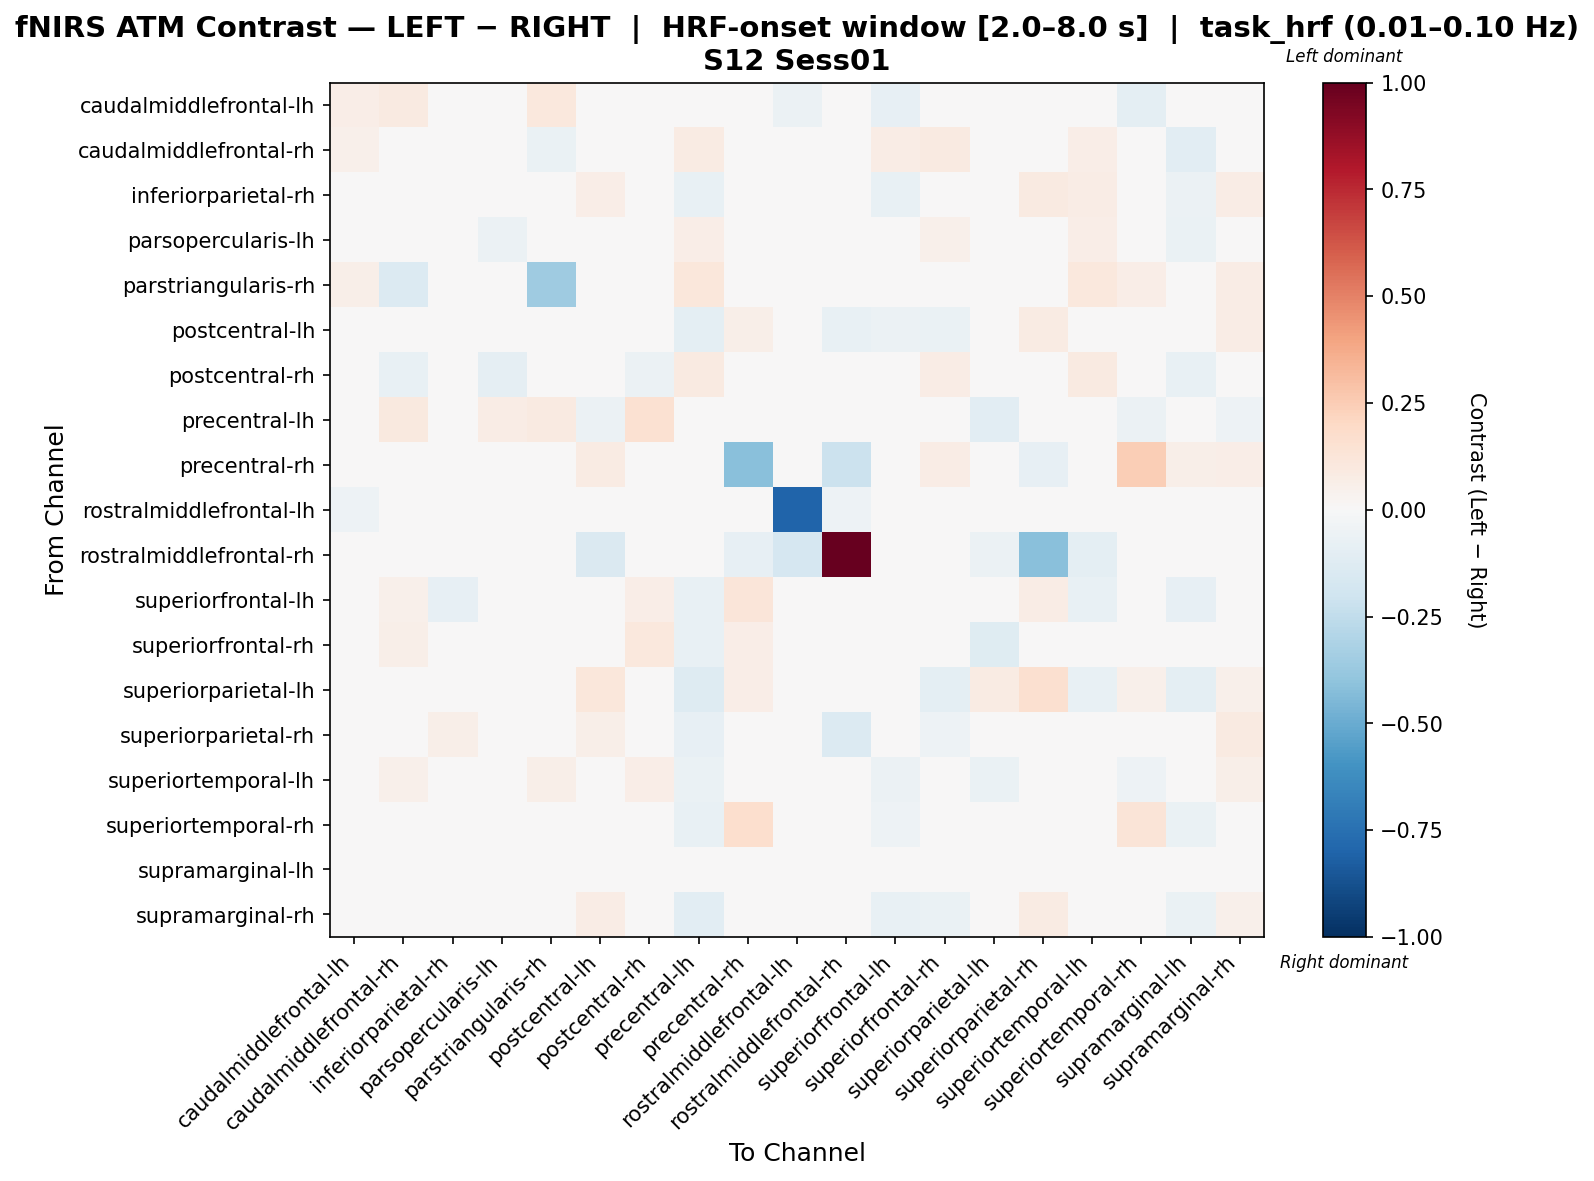

The table this chart was drawn from, first rows:
, caudalmiddlefrontal-lh, caudalmiddlefrontal-rh, inferiorparietal-rh, parsopercularis-lh, parstriangularis-rh, postcentral-lh, postcentral-rh, precentral-lh, precentral-rh, rostralmiddlefrontal-lh, rostralmiddlefrontal-rh, superiorfrontal-lh, superiorfrontal-rh, superiorparietal-lh, superiorparietal-rh, superiortemporal-lh, superiortemporal-rh, supramarginal-lh, supramarginal-rh
caudalmiddlefrontal-lh, 0.06732, 0.08882, -0.004219, 0.002889, 0.1059, 0.0, 0.0184, -0.02481, -0.01011, -0.05751, 0.0, -0.08089, 0.0, -0.02022, 0.0, 0.03586, -0.09868, 0.01178, -0.03455
caudalmiddlefrontal-rh, 0.05224, -0.00697, -0.03452, -0.0463, -0.06581, 0.0, -0.04446, 0.08094, 0.0, 0.0, 0.0, 0.07163, 0.08905, 0.0, 0.0, 0.06733, -0.04999, -0.1087, -0.004482
inferiorparietal-rh, -0.01595, -0.00298, 0.03357, -0.0492, 0.006596, 0.0684, -0.005062, -0.07113, 0.009474, 0.0, 0.0, -0.07086, -0.008441, -0.0286, 0.09123, 0.07532, -0.04369, -0.06048, 0.07181
parsopercularis-lh, 0.02506, -0.01339, -0.03757, -0.05749, -0.03344, 0.005733, -0.005894, 0.06786, -0.002867, 0.0, 0.0, 0.02293, 0.0516, -0.01433, 0.01147, 0.06279, -0.01307, -0.07, 0.0006301
parstriangularis-rh, 0.05601, -0.1377, -0.002959, -0.02012, -0.3561, 0.03408, -0.03946, 0.1141, 0.03408, 0.0, 0.0, 0.03408, -0.03012, 0.03408, 0.03408, 0.1061, 0.07009, -0.00825, 0.07809
postcentral-lh, 0.0, 0.0, 0.0357, -0.02591, 0.004894, 0.03406, 0.03426, -0.09396, 0.06042, 0.0, -0.07442, -0.05978, -0.06293, 0.01774, 0.08433, -0.03047, 0.04737, -0.04464, 0.07334
postcentral-rh, 0.01224, -0.07216, -0.03247, -0.08736, -0.04436, 0.04182, -0.06051, 0.087, 0.003885, 0.0, 0.0, 0.01291, 0.07668, 0.03371, 0.02788, 0.08738, -0.0263, -0.07424, 0.01388
precentral-lh, 0.00568, 0.09999, -0.04488, 0.0723, 0.08967, -0.05986, 0.1501, -0.01374, 0.005368, 0.0, 0.0, -0.02726, -0.03169, -0.1028, -0.04821, -0.02125, -0.05602, 0.03536, -0.05269
precentral-rh, -0.01243, 0.01211, 0.04053, 0.006981, 0.01211, 0.08143, 0.03185, 0.01263, -0.4154, 0.0, -0.2114, 0.01263, 0.07336, 0.03284, -0.08406, 0.03224, 0.2468, 0.06002, 0.0678
rostralmiddlefrontal-lh, -0.05112, 0.0, 0.0, 0.0, 0.0, 0.0, 0.0, 0.0, 0.0, -0.8009, -0.05112, 0.0, 0.0, 0.0, -0.01704, 0.0, 0.0, 0.0, 0.0
rostralmiddlefrontal-rh, 0.0, 0.0, 0.0, 0.0, 0.0, -0.1478, 0.0, 0.0, -0.0806, -0.1704, 1.0, 0.0, 0.0, -0.06045, -0.4199, -0.09403, -0.02015, 0.0, -0.006716
superiorfrontal-lh, -0.02, 0.05418, -0.07993, -0.003071, 0.007245, 0.01348, 0.06566, -0.07396, 0.1198, 0.0, 0.0, -0.04501, -0.02671, 0.02154, 0.07039, -0.07768, 0.02539, -0.07896, 0.02763
superiorfrontal-rh, 0.0, 0.05855, 0.006992, 0.02501, -0.009677, -0.0332, 0.1087, -0.07667, 0.06685, 0.0, 0.0, -0.0009021, 0.03521, -0.118, -0.0136, 0.003794, -0.01869, 0.002801, -0.03722
superiorparietal-lh, -0.01269, 0.0, -0.03752, -0.04058, 0.00551, 0.111, 0.02821, -0.1266, 0.0659, 0.0, -0.02856, -0.04501, -0.09863, 0.08263, 0.1612, -0.07313, 0.05183, -0.09405, 0.05047
superiorparietal-rh, 0.0, 0.0, 0.05836, -0.01874, 0.004947, 0.05838, 0.02474, -0.08542, 0.04538, -0.01438, -0.1357, -0.0327, -0.05243, 0.03937, 0.04555, -0.007038, 0.03001, -0.04663, 0.08635
superiortemporal-lh, 0.00841, 0.05343, 0.04526, 0.01427, 0.05878, -0.00737, 0.06712, -0.0689, 0.01545, 0.0, -0.04294, -0.06109, -0.03428, -0.06494, 0.01029, 0.02638, -0.05281, -0.02354, 0.05648
superiortemporal-rh, -0.02374, -0.009831, -0.04615, -0.02933, 0.03609, 0.04038, 0.0159, -0.07615, 0.1652, 0.0, -0.01416, -0.05187, -0.02676, -0.01503, 0.02294, -0.03857, 0.1261, -0.0628, -0.01222
supramarginal-lh, 0.01018, 0.002256, -0.02903, -0.02179, 0.02379, -0.001845, 0.04468, 0.02448, 0.03057, 0.0, 0.0, -0.02685, 0.03196, -0.04239, -0.002348, 0.02673, -0.02785, -0.02325, -0.01929
supramarginal-rh, -0.006188, 0.01221, 0.04936, -0.02699, 0.03861, 0.07077, 0.02259, -0.1089, 0.03686, 0.0, -0.008071, -0.07608, -0.06625, -0.01102, 0.08492, 0.03911, -0.03261, -0.06906, 0.05077
